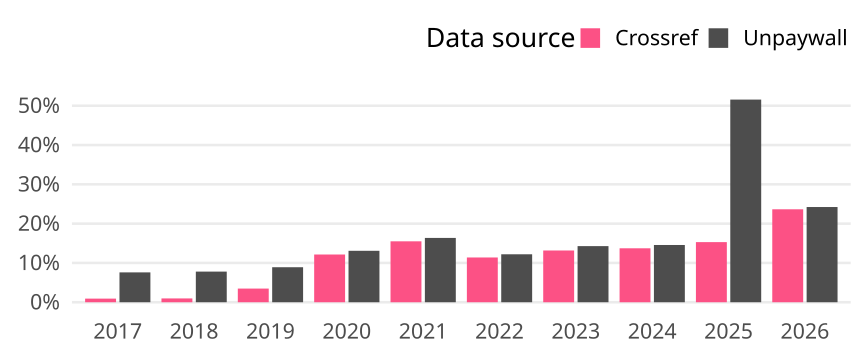

Source data for this figure (header and first rows):
cr_year, cat, article_total, name, oa_articles, oa_share
2017, Global, 10557, Crossref, 97, 0.009188
2017, Global, 10557, Unpaywall, 802, 0.07597
2018, Global, 10184, Crossref, 99, 0.009721
2018, Global, 10184, Unpaywall, 794, 0.07797
2019, Global, 10844, Crossref, 377, 0.03477
2019, Global, 10844, Unpaywall, 966, 0.08908
2020, Global, 10695, Crossref, 1299, 0.1215
2020, Global, 10695, Unpaywall, 1400, 0.1309
2021, Global, 8689, Crossref, 1347, 0.155
2021, Global, 8689, Unpaywall, 1422, 0.1637
2022, Global, 9342, Crossref, 1064, 0.1139
2022, Global, 9342, Unpaywall, 1140, 0.122
2023, Global, 7913, Crossref, 1042, 0.1317
2023, Global, 7913, Unpaywall, 1130, 0.1428
2024, Global, 8326, Crossref, 1143, 0.1373
2024, Global, 8326, Unpaywall, 1213, 0.1457
2025, Global, 8479, Crossref, 1297, 0.153
2025, Global, 8479, Unpaywall, 4372, 0.5156
2026, Global, 4161, Crossref, 984, 0.2365
2026, Global, 4161, Unpaywall, 1008, 0.2422
